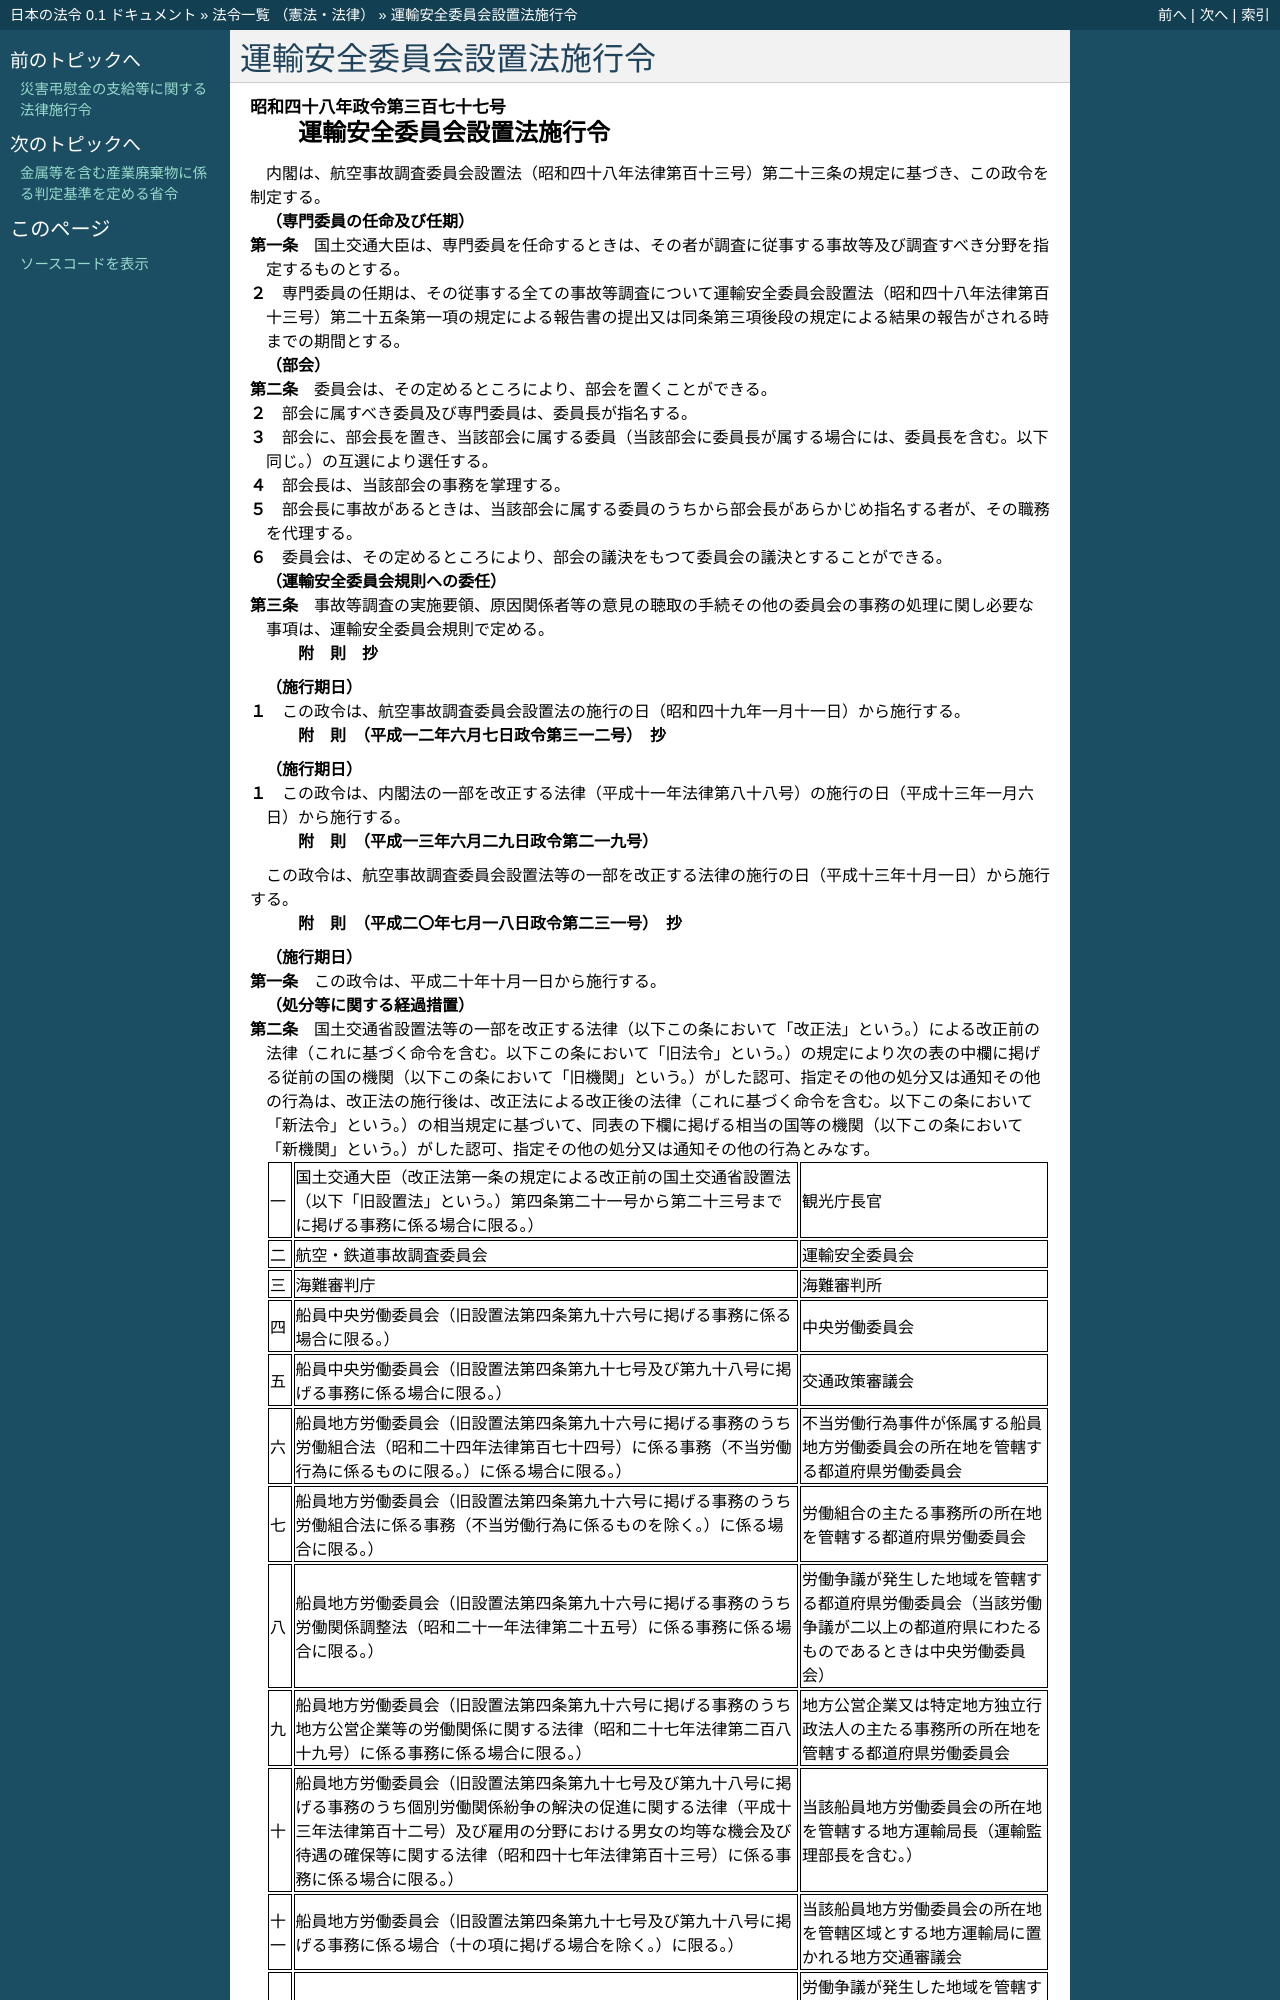

repository: ledmonster/japanese-law · page: doc/348/348CO0000000377_20200618_502CO0000000166.html · generator: sphinx

.. _348CO0000000377_20200618_502CO0000000166:

:orphan:

==========================
運輸安全委員会設置法施行令
==========================

.. raw:: html
    
    
    <main id="contentsLaw" class="active">
    <div id="innerDocument" class="active">
    
    
    
    
    <div style="margin-bottom: 12px;">
    <div id="lawTitleNo" style="font-size: 1.067rem; font-weight: bold;" class="_shokanBoxParent">昭和四十八年政令第三百七十七号<div class="_shokanBox"></div>
    <div class="_inyoBox" id="_inyo_"></div>
    </div>
    <div id="lawTitle" style="margin-left: 3rem; font-size: 1.5rem; font-weight: bold; line-height: 1.25em;" class="_shokanBoxParent">
    <span data-xpath="">運輸安全委員会設置法施行令</span><div class="_shokanBox" id="_shokan_"><div class="_shokanBtnIcons"></div></div>
    <div class="_inyoBox" id="_inyo_"></div>
    </div>
    </div><section id="EnactStatement" class="active EnactStatement"><div class="_div_EnactStatement _shokanBoxParent" style="text-indent: 1em;">
    <span data-xpath="">内閣は、航空事故調査委員会設置法（昭和四十八年法律第百十三号）第二十三条の規定に基づき、この政令を制定する。</span><div class="_shokanBox" id="_shokan_"><div class="_shokanBtnIcons"></div></div>
    <div class="_inyoBox" id="_inyo_"></div>
    </div></section><section id="MainProvision" class="active MainProvision"><section id="" class="active Article"><div style="margin-left: 1em; font-weight: bold;" class="_div_ArticleCaption _shokanBoxParent">
    <span data-xpath="">（専門委員の任命及び任期）</span><div class="_shokanBox" id="_shokan_"><div class="_shokanBtnIcons"></div></div>
    <div class="_inyoBox" id="_inyo_"></div>
    </div>
    <div style="margin-left: 1em; text-indent: -1em;" id="" class="_div_ArticleTitle _shokanBoxParent">
    <span style="font-weight: bold;">第一条</span>　<span data-xpath="">国土交通大臣は、専門委員を任命するときは、その者が調査に従事する事故等及び調査すべき分野を指定するものとする。</span><div class="_shokanBox" id="_shokan_"><div class="_shokanBtnIcons"></div></div>
    <div class="_inyoBox" id="_inyo_"></div>
    </div>
    <div style="margin-left: 1em; text-indent: -1em;" class="_div_ParagraphSentence _shokanBoxParent">
    <span style="font-weight: bold;">２</span>　<span data-xpath="">専門委員の任期は、その従事する全ての事故等調査について運輸安全委員会設置法（昭和四十八年法律第百十三号）第二十五条第一項の規定による報告書の提出又は同条第三項後段の規定による結果の報告がされる時までの期間とする。</span><div class="_shokanBox" id="_shokan_"><div class="_shokanBtnIcons"></div></div>
    <div class="_inyoBox" id="_inyo_"></div>
    </div></section><section id="" class="active Article"><div style="margin-left: 1em; font-weight: bold;" class="_div_ArticleCaption _shokanBoxParent">
    <span data-xpath="">（部会）</span><div class="_shokanBox" id="_shokan_"><div class="_shokanBtnIcons"></div></div>
    <div class="_inyoBox" id="_inyo_"></div>
    </div>
    <div style="margin-left: 1em; text-indent: -1em;" id="" class="_div_ArticleTitle _shokanBoxParent">
    <span style="font-weight: bold;">第二条</span>　<span data-xpath="">委員会は、その定めるところにより、部会を置くことができる。</span><div class="_shokanBox" id="_shokan_"><div class="_shokanBtnIcons"></div></div>
    <div class="_inyoBox" id="_inyo_"></div>
    </div>
    <div style="margin-left: 1em; text-indent: -1em;" class="_div_ParagraphSentence _shokanBoxParent">
    <span style="font-weight: bold;">２</span>　<span data-xpath="">部会に属すべき委員及び専門委員は、委員長が指名する。</span><div class="_shokanBox" id="_shokan_"><div class="_shokanBtnIcons"></div></div>
    <div class="_inyoBox" id="_inyo_"></div>
    </div>
    <div style="margin-left: 1em; text-indent: -1em;" class="_div_ParagraphSentence _shokanBoxParent">
    <span style="font-weight: bold;">３</span>　<span data-xpath="">部会に、部会長を置き、当該部会に属する委員（当該部会に委員長が属する場合には、委員長を含む。以下同じ。）の互選により選任する。</span><div class="_shokanBox" id="_shokan_"><div class="_shokanBtnIcons"></div></div>
    <div class="_inyoBox" id="_inyo_"></div>
    </div>
    <div style="margin-left: 1em; text-indent: -1em;" class="_div_ParagraphSentence _shokanBoxParent">
    <span style="font-weight: bold;">４</span>　<span data-xpath="">部会長は、当該部会の事務を掌理する。</span><div class="_shokanBox" id="_shokan_"><div class="_shokanBtnIcons"></div></div>
    <div class="_inyoBox" id="_inyo_"></div>
    </div>
    <div style="margin-left: 1em; text-indent: -1em;" class="_div_ParagraphSentence _shokanBoxParent">
    <span style="font-weight: bold;">５</span>　<span data-xpath="">部会長に事故があるときは、当該部会に属する委員のうちから部会長があらかじめ指名する者が、その職務を代理する。</span><div class="_shokanBox" id="_shokan_"><div class="_shokanBtnIcons"></div></div>
    <div class="_inyoBox" id="_inyo_"></div>
    </div>
    <div style="margin-left: 1em; text-indent: -1em;" class="_div_ParagraphSentence _shokanBoxParent">
    <span style="font-weight: bold;">６</span>　<span data-xpath="">委員会は、その定めるところにより、部会の議決をもつて委員会の議決とすることができる。</span><div class="_shokanBox" id="_shokan_"><div class="_shokanBtnIcons"></div></div>
    <div class="_inyoBox" id="_inyo_"></div>
    </div></section><section id="" class="active Article"><div style="margin-left: 1em; font-weight: bold;" class="_div_ArticleCaption _shokanBoxParent">
    <span data-xpath="">（運輸安全委員会規則への委任）</span><div class="_shokanBox" id="_shokan_"><div class="_shokanBtnIcons"></div></div>
    <div class="_inyoBox" id="_inyo_"></div>
    </div>
    <div style="margin-left: 1em; text-indent: -1em;" id="" class="_div_ArticleTitle _shokanBoxParent">
    <span style="font-weight: bold;">第三条</span>　<span data-xpath="">事故等調査の実施要領、原因関係者等の意見の聴取の手続その他の委員会の事務の処理に関し必要な事項は、運輸安全委員会規則で定める。</span><div class="_shokanBox" id="_shokan_"><div class="_shokanBtnIcons"></div></div>
    <div class="_inyoBox" id="_inyo_"></div>
    </div></section></section><section id="" class="active SupplProvision"><div class="_div_SupplProvisionLabel SupplProvisionLabel _shokanBoxParent" style="margin-bottom: 10px; margin-left: 3em; font-weight: bold;">
    <span data-xpath="">附　則</span>　抄<div class="_shokanBox" id="_shokan_"><div class="_shokanBtnIcons"></div></div>
    <div class="_inyoBox" id="_inyo_"></div>
    </div>
    <section class="active Paragraph"><div id="" style="margin-left: 1em; font-weight: bold;" class="_div_ParagraphCaption _shokanBoxParent">
    <span data-xpath="">（施行期日）</span><div class="_shokanBox"></div>
    <div class="_inyoBox"></div>
    </div>
    <div style="margin-left: 1em; text-indent: -1em;" class="_div_ParagraphSentence _shokanBoxParent">
    <span style="font-weight: bold;">１</span>　<span data-xpath="">この政令は、航空事故調査委員会設置法の施行の日（昭和四十九年一月十一日）から施行する。</span><div class="_shokanBox" id="_shokan_"><div class="_shokanBtnIcons"></div></div>
    <div class="_inyoBox" id="_inyo_"></div>
    </div></section></section><section id="" class="active SupplProvision"><div class="_div_SupplProvisionLabel SupplProvisionLabel _shokanBoxParent" style="margin-bottom: 10px; margin-left: 3em; font-weight: bold;">
    <span data-xpath="">附　則</span>　（平成一二年六月七日政令第三一二号）　抄<div class="_shokanBox" id="_shokan_"><div class="_shokanBtnIcons"></div></div>
    <div class="_inyoBox" id="_inyo_"></div>
    </div>
    <section class="active Paragraph"><div id="" style="margin-left: 1em; font-weight: bold;" class="_div_ParagraphCaption _shokanBoxParent">
    <span data-xpath="">（施行期日）</span><div class="_shokanBox"></div>
    <div class="_inyoBox"></div>
    </div>
    <div style="margin-left: 1em; text-indent: -1em;" class="_div_ParagraphSentence _shokanBoxParent">
    <span style="font-weight: bold;">１</span>　<span data-xpath="">この政令は、内閣法の一部を改正する法律（平成十一年法律第八十八号）の施行の日（平成十三年一月六日）から施行する。</span><div class="_shokanBox" id="_shokan_"><div class="_shokanBtnIcons"></div></div>
    <div class="_inyoBox" id="_inyo_"></div>
    </div></section></section><section id="" class="active SupplProvision"><div class="_div_SupplProvisionLabel SupplProvisionLabel _shokanBoxParent" style="margin-bottom: 10px; margin-left: 3em; font-weight: bold;">
    <span data-xpath="">附　則</span>　（平成一三年六月二九日政令第二一九号）<div class="_shokanBox" id="_shokan_"><div class="_shokanBtnIcons"></div></div>
    <div class="_inyoBox" id="_inyo_"></div>
    </div>
    <section class="active Paragraph"><div style="text-indent: 1em;" class="_div_ParagraphSentence _shokanBoxParent">
    <span data-xpath="">この政令は、航空事故調査委員会設置法等の一部を改正する法律の施行の日（平成十三年十月一日）から施行する。</span><div class="_shokanBox" id="_shokan_"><div class="_shokanBtnIcons"></div></div>
    <div class="_inyoBox" id="_inyo_"></div>
    </div></section></section><section id="" class="active SupplProvision"><div class="_div_SupplProvisionLabel SupplProvisionLabel _shokanBoxParent" style="margin-bottom: 10px; margin-left: 3em; font-weight: bold;">
    <span data-xpath="">附　則</span>　（平成二〇年七月一八日政令第二三一号）　抄<div class="_shokanBox" id="_shokan_"><div class="_shokanBtnIcons"></div></div>
    <div class="_inyoBox" id="_inyo_"></div>
    </div>
    <section id="" class="active Article"><div style="margin-left: 1em; font-weight: bold;" class="_div_ArticleCaption _shokanBoxParent">
    <span data-xpath="">（施行期日）</span><div class="_shokanBox" id="_shokan_"><div class="_shokanBtnIcons"></div></div>
    <div class="_inyoBox" id="_inyo_"></div>
    </div>
    <div style="margin-left: 1em; text-indent: -1em;" id="" class="_div_ArticleTitle _shokanBoxParent">
    <span style="font-weight: bold;">第一条</span>　<span data-xpath="">この政令は、平成二十年十月一日から施行する。</span><div class="_shokanBox" id="_shokan_"><div class="_shokanBtnIcons"></div></div>
    <div class="_inyoBox" id="_inyo_"></div>
    </div></section><section id="" class="active Article"><div style="margin-left: 1em; font-weight: bold;" class="_div_ArticleCaption _shokanBoxParent">
    <span data-xpath="">（処分等に関する経過措置）</span><div class="_shokanBox" id="_shokan_"><div class="_shokanBtnIcons"></div></div>
    <div class="_inyoBox" id="_inyo_"></div>
    </div>
    <div style="margin-left: 1em; text-indent: -1em;" id="" class="_div_ArticleTitle _shokanBoxParent">
    <span style="font-weight: bold;">第二条</span>　<span data-xpath="">国土交通省設置法等の一部を改正する法律（以下この条において「改正法」という。）による改正前の法律（これに基づく命令を含む。以下この条において「旧法令」という。）の規定により次の表の中欄に掲げる従前の国の機関（以下この条において「旧機関」という。）がした認可、指定その他の処分又は通知その他の行為は、改正法の施行後は、改正法による改正後の法律（これに基づく命令を含む。以下この条において「新法令」という。）の相当規定に基づいて、同表の下欄に掲げる相当の国等の機関（以下この条において「新機関」という。）がした認可、指定その他の処分又は通知その他の行為とみなす。</span><div class="_shokanBox" id="_shokan_"><div class="_shokanBtnIcons"></div></div>
    <div class="_inyoBox" id="_inyo_"></div>
    </div>
    <div class="_shokanBoxParent">
    <table class="Table" style="margin-left: 1em;">
    <tr class="TableRow">
    <td style="border-top: black solid 1px; border-bottom: black solid 1px; border-left: black solid 1px; border-right: black solid 1px;" class="col-pad"><div><span data-xpath="">一</span></div></td>
    <td style="border-top: black solid 1px; border-bottom: black solid 1px; border-left: black solid 1px; border-right: black solid 1px;" class="col-pad"><div><span data-xpath="">国土交通大臣（改正法第一条の規定による改正前の国土交通省設置法（以下「旧設置法」という。）第四条第二十一号から第二十三号までに掲げる事務に係る場合に限る。）</span></div></td>
    <td style="border-top: black solid 1px; border-bottom: black solid 1px; border-left: black solid 1px; border-right: black solid 1px;" class="col-pad"><div><span data-xpath="">観光庁長官</span></div></td>
    </tr>
    <tr class="TableRow">
    <td style="border-top: black solid 1px; border-bottom: black solid 1px; border-left: black solid 1px; border-right: black solid 1px;" class="col-pad"><div><span data-xpath="">二</span></div></td>
    <td style="border-top: black solid 1px; border-bottom: black solid 1px; border-left: black solid 1px; border-right: black solid 1px;" class="col-pad"><div><span data-xpath="">航空・鉄道事故調査委員会</span></div></td>
    <td style="border-top: black solid 1px; border-bottom: black solid 1px; border-left: black solid 1px; border-right: black solid 1px;" class="col-pad"><div><span data-xpath="">運輸安全委員会</span></div></td>
    </tr>
    <tr class="TableRow">
    <td style="border-top: black solid 1px; border-bottom: black solid 1px; border-left: black solid 1px; border-right: black solid 1px;" class="col-pad"><div><span data-xpath="">三</span></div></td>
    <td style="border-top: black solid 1px; border-bottom: black solid 1px; border-left: black solid 1px; border-right: black solid 1px;" class="col-pad"><div><span data-xpath="">海難審判庁</span></div></td>
    <td style="border-top: black solid 1px; border-bottom: black solid 1px; border-left: black solid 1px; border-right: black solid 1px;" class="col-pad"><div><span data-xpath="">海難審判所</span></div></td>
    </tr>
    <tr class="TableRow">
    <td style="border-top: black solid 1px; border-bottom: black solid 1px; border-left: black solid 1px; border-right: black solid 1px;" class="col-pad"><div><span data-xpath="">四</span></div></td>
    <td style="border-top: black solid 1px; border-bottom: black solid 1px; border-left: black solid 1px; border-right: black solid 1px;" class="col-pad"><div><span data-xpath="">船員中央労働委員会（旧設置法第四条第九十六号に掲げる事務に係る場合に限る。）</span></div></td>
    <td style="border-top: black solid 1px; border-bottom: black solid 1px; border-left: black solid 1px; border-right: black solid 1px;" class="col-pad"><div><span data-xpath="">中央労働委員会</span></div></td>
    </tr>
    <tr class="TableRow">
    <td style="border-top: black solid 1px; border-bottom: black solid 1px; border-left: black solid 1px; border-right: black solid 1px;" class="col-pad"><div><span data-xpath="">五</span></div></td>
    <td style="border-top: black solid 1px; border-bottom: black solid 1px; border-left: black solid 1px; border-right: black solid 1px;" class="col-pad"><div><span data-xpath="">船員中央労働委員会（旧設置法第四条第九十七号及び第九十八号に掲げる事務に係る場合に限る。）</span></div></td>
    <td style="border-top: black solid 1px; border-bottom: black solid 1px; border-left: black solid 1px; border-right: black solid 1px;" class="col-pad"><div><span data-xpath="">交通政策審議会</span></div></td>
    </tr>
    <tr class="TableRow">
    <td style="border-top: black solid 1px; border-bottom: black solid 1px; border-left: black solid 1px; border-right: black solid 1px;" class="col-pad"><div><span data-xpath="">六</span></div></td>
    <td style="border-top: black solid 1px; border-bottom: black solid 1px; border-left: black solid 1px; border-right: black solid 1px;" class="col-pad"><div><span data-xpath="">船員地方労働委員会（旧設置法第四条第九十六号に掲げる事務のうち労働組合法（昭和二十四年法律第百七十四号）に係る事務（不当労働行為に係るものに限る。）に係る場合に限る。）</span></div></td>
    <td style="border-top: black solid 1px; border-bottom: black solid 1px; border-left: black solid 1px; border-right: black solid 1px;" class="col-pad"><div><span data-xpath="">不当労働行為事件が係属する船員地方労働委員会の所在地を管轄する都道府県労働委員会</span></div></td>
    </tr>
    <tr class="TableRow">
    <td style="border-top: black solid 1px; border-bottom: black solid 1px; border-left: black solid 1px; border-right: black solid 1px;" class="col-pad"><div><span data-xpath="">七</span></div></td>
    <td style="border-top: black solid 1px; border-bottom: black solid 1px; border-left: black solid 1px; border-right: black solid 1px;" class="col-pad"><div><span data-xpath="">船員地方労働委員会（旧設置法第四条第九十六号に掲げる事務のうち労働組合法に係る事務（不当労働行為に係るものを除く。）に係る場合に限る。）</span></div></td>
    <td style="border-top: black solid 1px; border-bottom: black solid 1px; border-left: black solid 1px; border-right: black solid 1px;" class="col-pad"><div><span data-xpath="">労働組合の主たる事務所の所在地を管轄する都道府県労働委員会</span></div></td>
    </tr>
    <tr class="TableRow">
    <td style="border-top: black solid 1px; border-bottom: black solid 1px; border-left: black solid 1px; border-right: black solid 1px;" class="col-pad"><div><span data-xpath="">八</span></div></td>
    <td style="border-top: black solid 1px; border-bottom: black solid 1px; border-left: black solid 1px; border-right: black solid 1px;" class="col-pad"><div><span data-xpath="">船員地方労働委員会（旧設置法第四条第九十六号に掲げる事務のうち労働関係調整法（昭和二十一年法律第二十五号）に係る事務に係る場合に限る。）</span></div></td>
    <td style="border-top: black solid 1px; border-bottom: black solid 1px; border-left: black solid 1px; border-right: black solid 1px;" class="col-pad"><div><span data-xpath="">労働争議が発生した地域を管轄する都道府県労働委員会（当該労働争議が二以上の都道府県にわたるものであるときは中央労働委員会）</span></div></td>
    </tr>
    <tr class="TableRow">
    <td style="border-top: black solid 1px; border-bottom: black solid 1px; border-left: black solid 1px; border-right: black solid 1px;" class="col-pad"><div><span data-xpath="">九</span></div></td>
    <td style="border-top: black solid 1px; border-bottom: black solid 1px; border-left: black solid 1px; border-right: black solid 1px;" class="col-pad"><div><span data-xpath="">船員地方労働委員会（旧設置法第四条第九十六号に掲げる事務のうち地方公営企業等の労働関係に関する法律（昭和二十七年法律第二百八十九号）に係る事務に係る場合に限る。）</span></div></td>
    <td style="border-top: black solid 1px; border-bottom: black solid 1px; border-left: black solid 1px; border-right: black solid 1px;" class="col-pad"><div><span data-xpath="">地方公営企業又は特定地方独立行政法人の主たる事務所の所在地を管轄する都道府県労働委員会</span></div></td>
    </tr>
    <tr class="TableRow">
    <td style="border-top: black solid 1px; border-bottom: black solid 1px; border-left: black solid 1px; border-right: black solid 1px;" class="col-pad"><div><span data-xpath="">十</span></div></td>
    <td style="border-top: black solid 1px; border-bottom: black solid 1px; border-left: black solid 1px; border-right: black solid 1px;" class="col-pad"><div><span data-xpath="">船員地方労働委員会（旧設置法第四条第九十七号及び第九十八号に掲げる事務のうち個別労働関係紛争の解決の促進に関する法律（平成十三年法律第百十二号）及び雇用の分野における男女の均等な機会及び待遇の確保等に関する法律（昭
